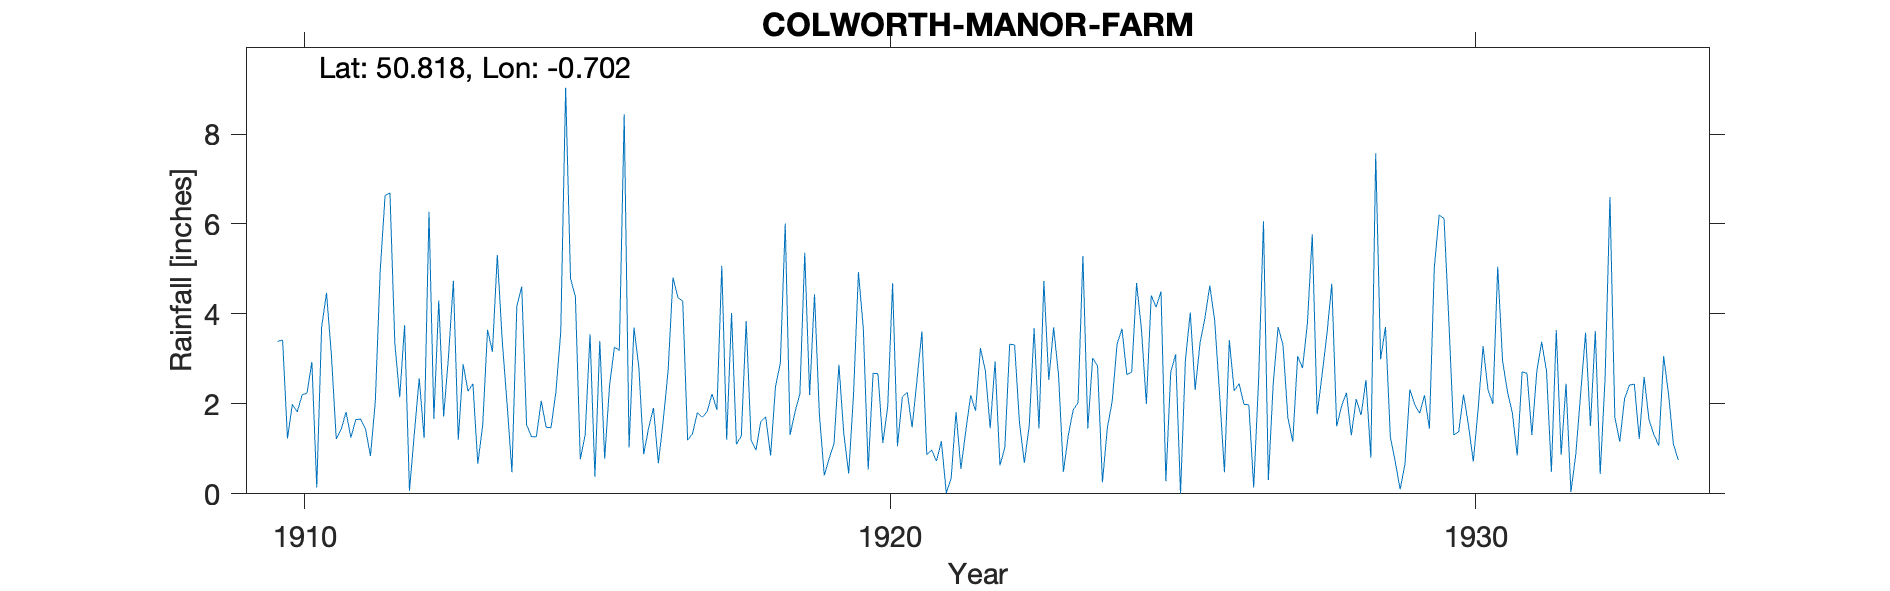

The file beside this chart, header and first rows:
COLWORTH-MANOR-FARM, , , , , , , , , , , , , , , , , , , , , , , 
Grid ref, SU915028, Long, -0.7025, Lat, 50.82, Elevation, 18, ft, , , , , , , , , , , , , , , 
Station no, 422, , , , , , , , , , , , , , , , , , , , , , 
, 1910, 1911, 1912, 1913, 1914, 1915, 1916, 1917, 1918, 1919, 1920, 1921, 1922, 1923, 1924, 1925, 1926, 1927, 1928, 1929, 1930, 1931, 1932
January, 3.39, 1.22, 3.34, 4.74, 0.48, 4.79, 1.03, 1.19, 3.84, 5.36, 3.68, 3.61, 3.24, 1.45, 2.84, 4.15, 3.86, 2.46, 4.67, 1.26, 3.82, 2.27, 2.45
February, 3.42, 1.43, 2.15, 1.2, 4.17, 4.38, 3.7, 1.34, 1.2, 2.2, 0.54, 0.87, 2.74, 4.73, 0.26, 4.5, 2.23, 3.71, 1.5, 0.72, 1.31, 1.8, 0.04
March, 1.23, 1.82, 3.75, 2.88, 4.61, 0.77, 2.82, 1.81, 0.97, 4.44, 2.68, 0.97, 1.46, 2.53, 1.46, 0.28, 0.48, 3.31, 1.95, 0.1, 1.38, 0.85, 0.88
April, 1.99, 1.25, 0.07, 2.28, 1.54, 1.31, 0.88, 1.7, 1.61, 1.76, 2.67, 0.73, 2.94, 3.7, 2.06, 2.71, 3.42, 1.69, 2.25, 0.66, 2.21, 2.71, 2.23
May, 1.82, 1.65, 1.35, 2.45, 1.27, 3.55, 1.46, 1.83, 1.71, 0.41, 1.13, 1.17, 0.63, 2.65, 3.33, 3.1, 2.29, 1.16, 1.3, 2.32, 1.53, 2.68, 3.58
June, 2.2, 1.66, 2.57, 0.67, 1.27, 0.38, 1.91, 2.22, 0.85, 0.79, 1.94, 0.02, 1.03, 0.49, 3.67, 0, 2.45, 3.06, 2.11, 1.98, 0.72, 1.31, 1.51
July, 2.24, 1.44, 1.24, 1.52, 2.07, 3.4, 0.68, 1.87, 2.38, 1.12, 4.68, 0.35, 3.33, 1.3, 2.65, 2.97, 1.99, 2.8, 1.75, 1.79, 1.9, 2.71, 3.62
August, 2.93, 0.84, 6.27, 3.65, 1.48, 0.78, 1.63, 5.07, 2.91, 2.87, 1.06, 1.82, 3.31, 1.86, 2.71, 4.03, 1.98, 3.79, 2.53, 2.19, 3.28, 3.38, 0.44
September, 0.14, 2.05, 1.67, 3.16, 1.47, 2.41, 2.74, 1.2, 6.01, 1.34, 2.16, 0.56, 1.58, 2.03, 4.69, 2.31, 0.14, 5.77, 0.8, 1.45, 2.32, 2.73, 2.56
October, 3.71, 4.96, 4.3, 5.31, 2.26, 3.26, 4.81, 4.02, 1.31, 0.45, 2.26, 1.4, 0.69, 5.29, 3.65, 3.35, 2.53, 1.77, 7.57, 5.02, 2, 0.49, 6.6
November, 4.47, 6.63, 1.72, 3.42, 3.6, 3.19, 4.37, 1.1, 1.82, 2.22, 1.48, 2.19, 1.52, 1.45, 2, 3.91, 6.06, 2.64, 2.99, 6.2, 5.05, 3.64, 1.7
December, 3.08, 6.69, 3.06, 2, 9.03, 8.44, 4.28, 1.29, 2.22, 4.93, 2.53, 1.85, 3.68, 3.02, 4.41, 4.63, 0.31, 3.55, 3.71, 6.12, 2.95, 0.87, 1.16
Total, 30.62, 31.64, 31.49, 33.28, 33.25, 36.66, 30.31, 24.64, 26.83, 27.89, 26.81, 15.54, 26.15, 30.5, 33.73, 35.94, 27.74, 35.71, 33.13, 29.81, 28.47, 25.44, 26.77
